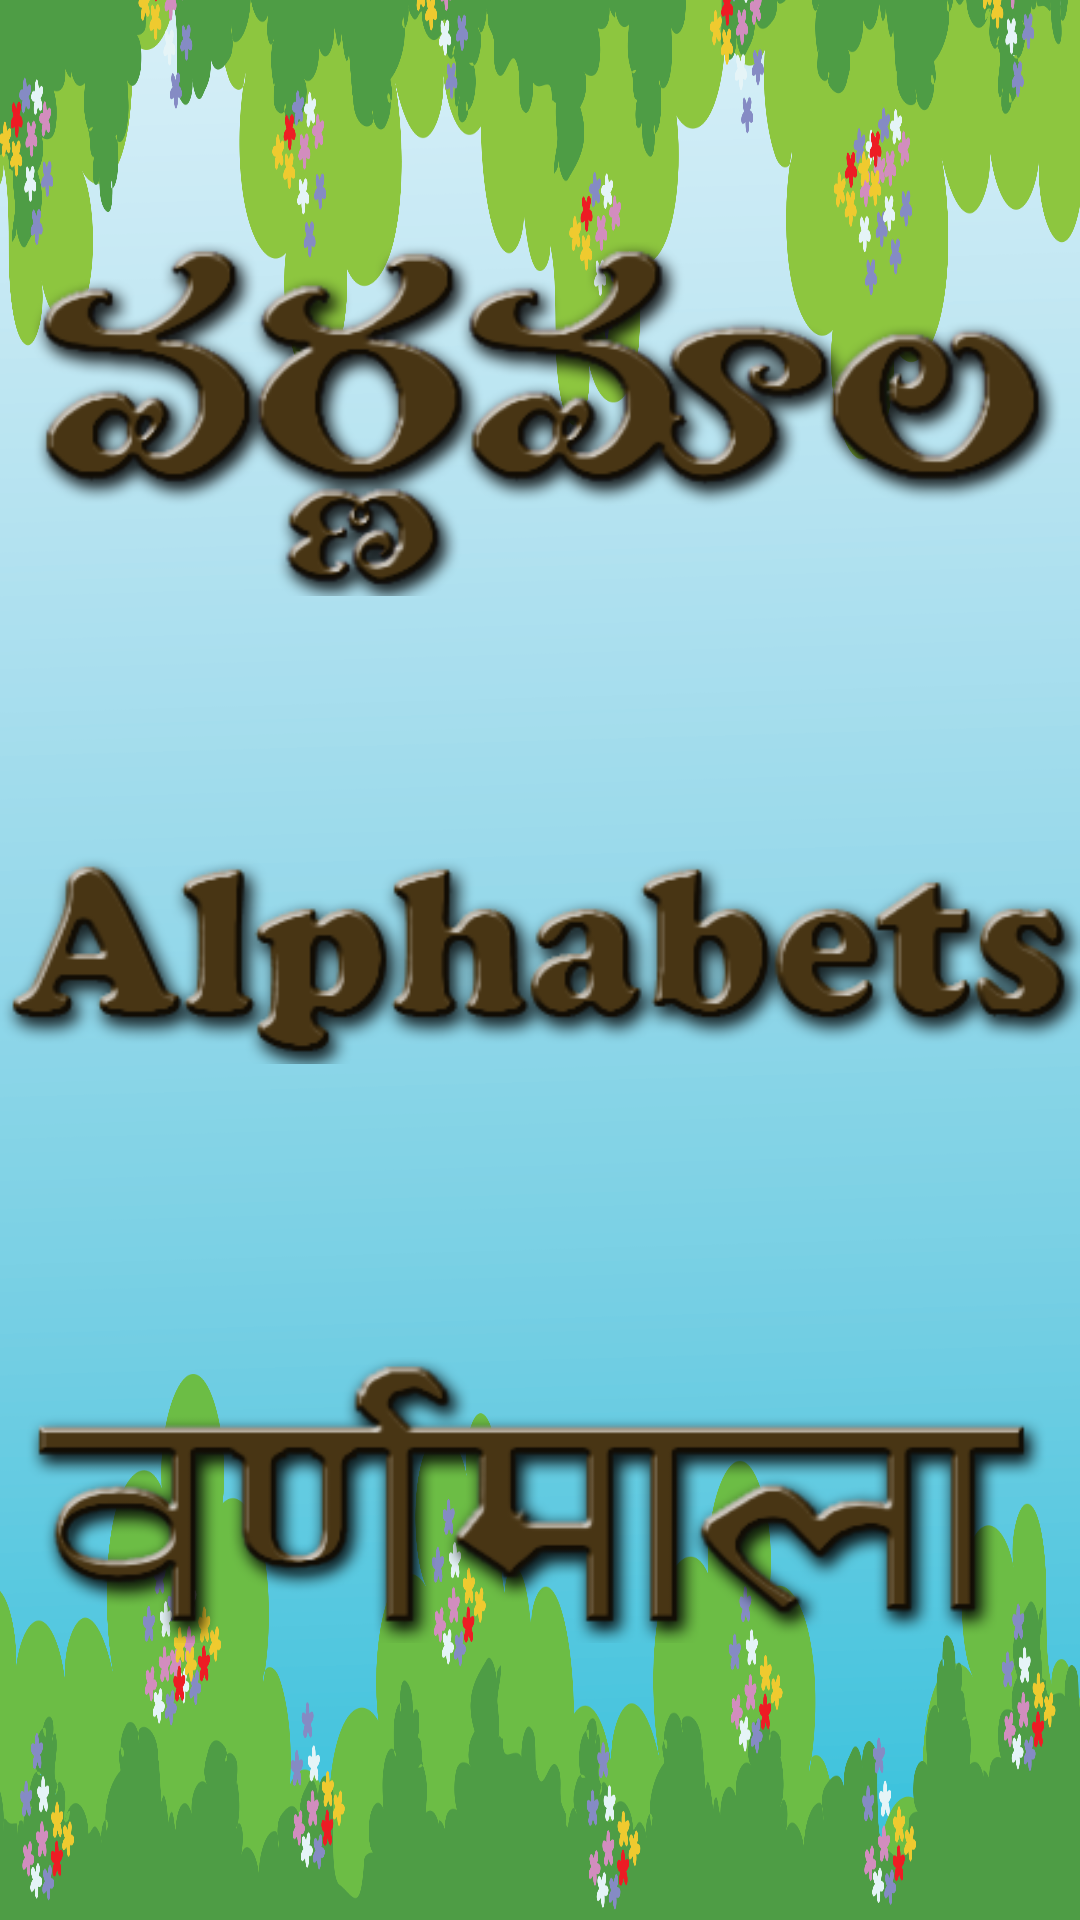

Produce the Android XML layout that renders to this screen, including the resource entries it uses.
<!-- AndroidManifest.xml: application theme AppTheme -->
<!-- res/layout/activity_dash_baord.xml -->
<?xml version="1.0" encoding="utf-8"?>
<LinearLayout xmlns:android="http://schemas.android.com/apk/res/android"
    android:layout_width="match_parent"
    android:layout_height="match_parent"
    android:background="@drawable/splash_bg"
    android:gravity="center_vertical">

    <ImageView
        android:layout_width="0dp"
        android:layout_height="match_parent"
        android:layout_weight="1"
        android:src="@drawable/bird"
        android:visibility="gone" />

    <LinearLayout
        android:layout_width="0dp"
        android:layout_height="match_parent"
        android:layout_marginBottom="25dp"
        android:layout_marginTop="25dp"
        android:layout_weight="1"
        android:orientation="vertical">

        <ImageView
            android:id="@+id/img_telugu"
            android:layout_width="match_parent"
            android:layout_height="0dp"
            android:layout_weight="40"
            android:src="@drawable/telugu" />

        <ImageView
            android:id="@+id/img_english"
            android:layout_width="match_parent"
            android:layout_height="0dp"
            android:layout_marginTop="8dp"
            android:layout_weight="20"
            android:src="@drawable/english" />

        <ImageView
            android:id="@+id/img_hindi"
            android:layout_width="match_parent"
            android:layout_height="0dp"
            android:layout_marginTop="8dp"
            android:layout_weight="40"
            android:src="@drawable/varnaahindi" />
    </LinearLayout>

</LinearLayout>
<!-- resources referenced by this layout -->
<resources>
  <!-- drawable bird: png bitmap (drawable, 67115 bytes) -->
  <!-- drawable english: png bitmap (drawable-xxxhdpi, 27209 bytes) -->
  <!-- drawable splash_bg: png bitmap (drawable-xxxhdpi, 463735 bytes) -->
  <!-- drawable telugu: png bitmap (drawable-xxxhdpi, 56542 bytes) -->
  <!-- drawable varnaahindi: png bitmap (drawable-xxxhdpi, 24485 bytes) -->
  <style name="AppTheme" parent="Theme.AppCompat.Light.DarkActionBar">
          
          <item name="colorPrimary">@color/colorPrimary</item>
          <item name="colorPrimaryDark">@color/colorPrimaryDark</item>
          <item name="colorAccent">@color/colorAccent</item>
          <item name="android:windowDisablePreview">true</item>
  
      </style>
  <color name="colorPrimary">#4E9D45</color>
  <color name="colorPrimaryDark">#42833A</color>
  <color name="colorAccent">#4E9D45</color>
</resources>
